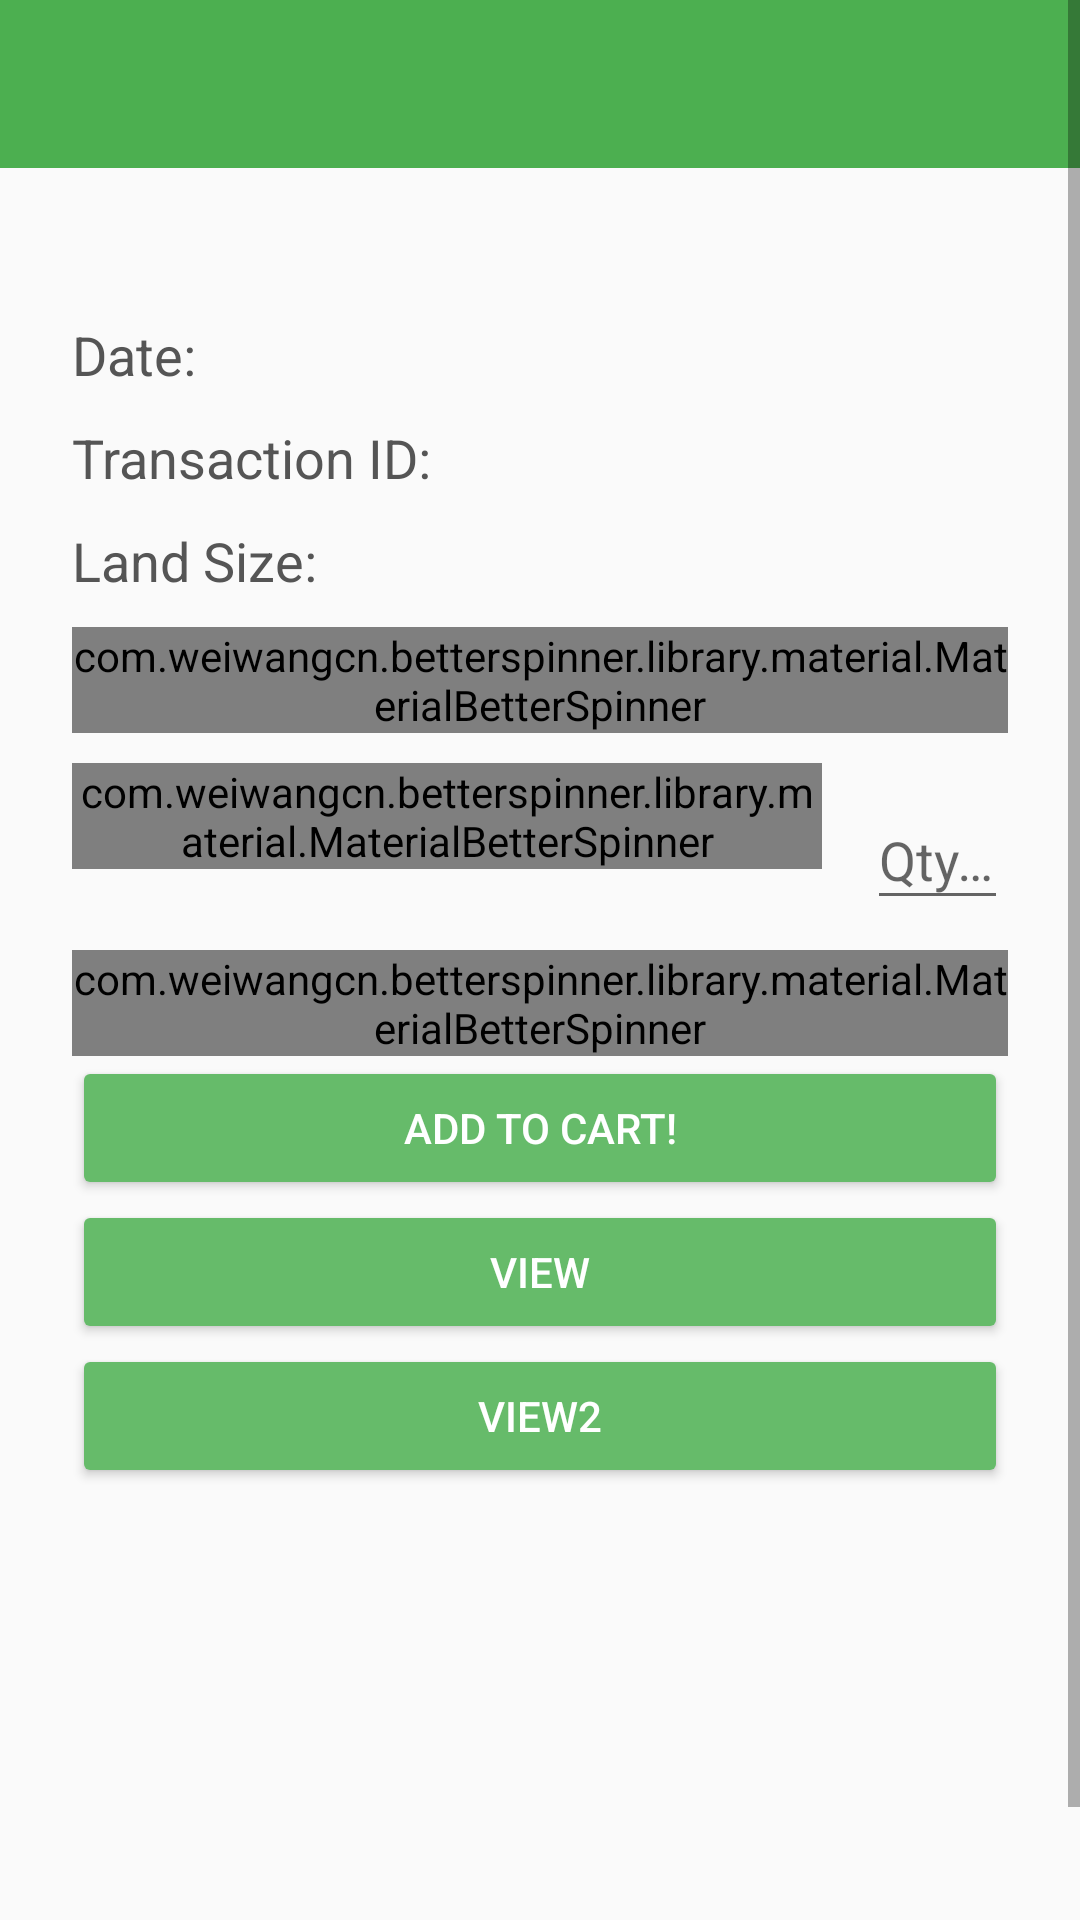

Android layout source for this screen:
<!-- AndroidManifest.xml: application theme MyMaterialTheme -->
<!-- res/layout/activity_transaction_use_materials.xml -->
<?xml version="1.0" encoding="utf-8"?>
<RelativeLayout xmlns:android="http://schemas.android.com/apk/res/android"
    xmlns:app="http://schemas.android.com/apk/res-auto"
    xmlns:tools="http://schemas.android.com/tools"
    android:layout_width="match_parent"
    android:layout_height="match_parent"
    tools:context=".Activity.TransactionUseMaterials">

    <include
        layout="@layout/app_bar_main" />

    <ScrollView
        android:layout_width="match_parent"
        android:layout_height="match_parent"
        android:fillViewport="true">

        <LinearLayout
            android:layout_width="wrap_content"
            android:layout_height="wrap_content"
            android:orientation="vertical"
            android:layout_marginTop="40dp"
            android:paddingTop="56dp"
            android:paddingLeft="24dp"
            android:paddingRight="24dp">

            <RelativeLayout
                android:layout_width="match_parent"
                android:layout_height="wrap_content"
                android:layout_marginTop="10dp">


                <TextView android:id="@+id/txtDate"
                    android:layout_width="wrap_content"
                    android:layout_height="wrap_content"
                    android:layout_marginBottom="10dp"
                    android:text="Date:"
                    android:gravity="left"
                    android:textColor="#555555"
                    android:textAppearance="?android:attr/textAppearanceMedium"/>


                <TextView android:id="@+id/txtTransactionID"
                    android:layout_width="wrap_content"
                    android:layout_height="wrap_content"
                    android:layout_marginBottom="10dp"
                    android:text="Transaction ID:"
                    android:layout_below="@id/txtDate"
                    android:textColor="#555555"
                    android:textAppearance="?android:attr/textAppearanceMedium"/>

                <TextView android:id="@+id/txtLandSize"
                    android:layout_width="wrap_content"
                    android:layout_height="wrap_content"
                    android:layout_marginBottom="10dp"
                    android:text="Land Size:"
                    android:layout_below="@id/txtTransactionID"
                    android:textColor="#555555"
                    android:textAppearance="?android:attr/textAppearanceMedium"/>

            </RelativeLayout>

            <com.weiwangcn.betterspinner.library.material.MaterialBetterSpinner
                android:id="@+id/spinnerCropType"
                android:layout_width="match_parent"
                android:layout_height="wrap_content"
                android:layout_alignParentStart="true"
                android:layout_alignParentTop="true"
                android:hint="Select Crop Type"
                android:textColorHint="#bdbdbd"
                app:met_floatingLabel="normal" />

            <RelativeLayout
                android:layout_width="match_parent"
                android:layout_height="wrap_content"
                android:layout_marginTop="10dp">

                
                <com.weiwangcn.betterspinner.library.material.MaterialBetterSpinner
                    android:id="@+id/spinnerItem"
                    android:layout_width="250dp"
                    android:layout_height="wrap_content"
                    android:layout_alignParentStart="true"
                    android:layout_alignParentTop="true"
                    android:hint="Select Item Type"
                    android:textColorHint="#bdbdbd"
                    app:met_floatingLabel="normal" />


                
                <android.support.design.widget.TextInputLayout
                    android:id="@+id/input_layout_qty"
                    android:layout_width="70dp"
                    android:layout_height="wrap_content"
                    android:layout_marginStart="15dp"
                    android:layout_toEndOf="@id/spinnerItem">

                    <EditText
                        android:id="@+id/txtQty"
                        android:inputType="number"
                        android:layout_width="match_parent"
                        android:layout_height="wrap_content"
                        android:hint="Qty/Kg" />
                </android.support.design.widget.TextInputLayout>
            </RelativeLayout>



            <RelativeLayout
                android:layout_width="match_parent"
                android:layout_height="wrap_content"
                android:layout_marginTop="10dp">

                
                <com.weiwangcn.betterspinner.library.material.MaterialBetterSpinner
                    android:id="@+id/spinnerItemName"
                    android:layout_width="match_parent"
                    android:layout_height="wrap_content"
                    android:layout_alignParentStart="true"
                    android:layout_alignParentTop="true"
                    android:hint="Select Item"
                    android:textColorHint="#bdbdbd"
                    app:met_floatingLabel="normal" />


                
                <android.support.design.widget.TextInputLayout
                    android:id="@+id/input_layout_qty2"
                    android:layout_width="70dp"
                    android:layout_height="wrap_content"
                    android:layout_marginStart="15dp"
                    android:layout_toEndOf="@id/spinnerItemName">

                </android.support.design.widget.TextInputLayout>
            </RelativeLayout>

            

            

            
            <android.support.v7.widget.AppCompatButton
                android:id="@+id/btnAdd"
                style="@style/Widget.AppCompat.Button.Colored"
                android:layout_width="fill_parent"
                android:layout_height="wrap_content"
                android:text="Add to Cart!"/>
            <android.support.v7.widget.AppCompatButton
                android:id="@+id/btnView"
                style="@style/Widget.AppCompat.Button.Colored"
                android:layout_width="fill_parent"
                android:layout_height="wrap_content"

                android:text="View"/>

            <android.support.v7.widget.AppCompatButton
                android:id="@+id/btnView2"
                style="@style/Widget.AppCompat.Button.Colored"
                android:layout_width="fill_parent"
                android:layout_height="wrap_content"

                android:text="View2" />

        </LinearLayout>

    </ScrollView>

</RelativeLayout>
<!-- res/layout/app_bar_main.xml (included above) -->
<?xml version="1.0" encoding="utf-8"?>
<android.support.design.widget.CoordinatorLayout
    xmlns:android="http://schemas.android.com/apk/res/android"
    xmlns:app="http://schemas.android.com/apk/res-auto"
    xmlns:tools="http://schemas.android.com/tools"
    android:layout_width="match_parent"
    android:layout_height="match_parent"
    android:fitsSystemWindows="true">

    <android.support.design.widget.AppBarLayout
        android:layout_width="match_parent"
        android:layout_height="wrap_content"
        app:elevation="0dp">

    <android.support.v7.widget.Toolbar
        android:id="@+id/toolbar"
        android:layout_width="match_parent"
        android:layout_height="?attr/actionBarSize"
        android:background="?attr/colorPrimary"
        app:elevation="0dp"/>

    </android.support.design.widget.AppBarLayout>

    <FrameLayout
        android:id="@+id/frame"
        android:layout_width="match_parent"
        android:layout_height="match_parent"
        app:layout_behavior="@string/appbar_scrolling_view_behavior">

    </FrameLayout>


</android.support.design.widget.CoordinatorLayout>
<!-- resources referenced by this layout -->
<resources>
  <style name="MyMaterialTheme" parent="MyMaterialTheme.Base">
  
      </style>
  <style name="MyMaterialTheme.Base" parent="Theme.AppCompat.Light.DarkActionBar">
          <item name="windowNoTitle">true</item>
          <item name="windowActionBar">false</item>
          <item name="colorPrimary">@color/colorPrimary</item>
          <item name="colorPrimaryDark">@color/colorPrimaryDark</item>
          <item name="colorAccent">@color/colorAccent</item>
      </style>
  <color name="colorPrimary">#4CAF50</color>
  <color name="colorPrimaryDark">#388E3C</color>
  <color name="colorAccent">#66BB6A</color>
</resources>
